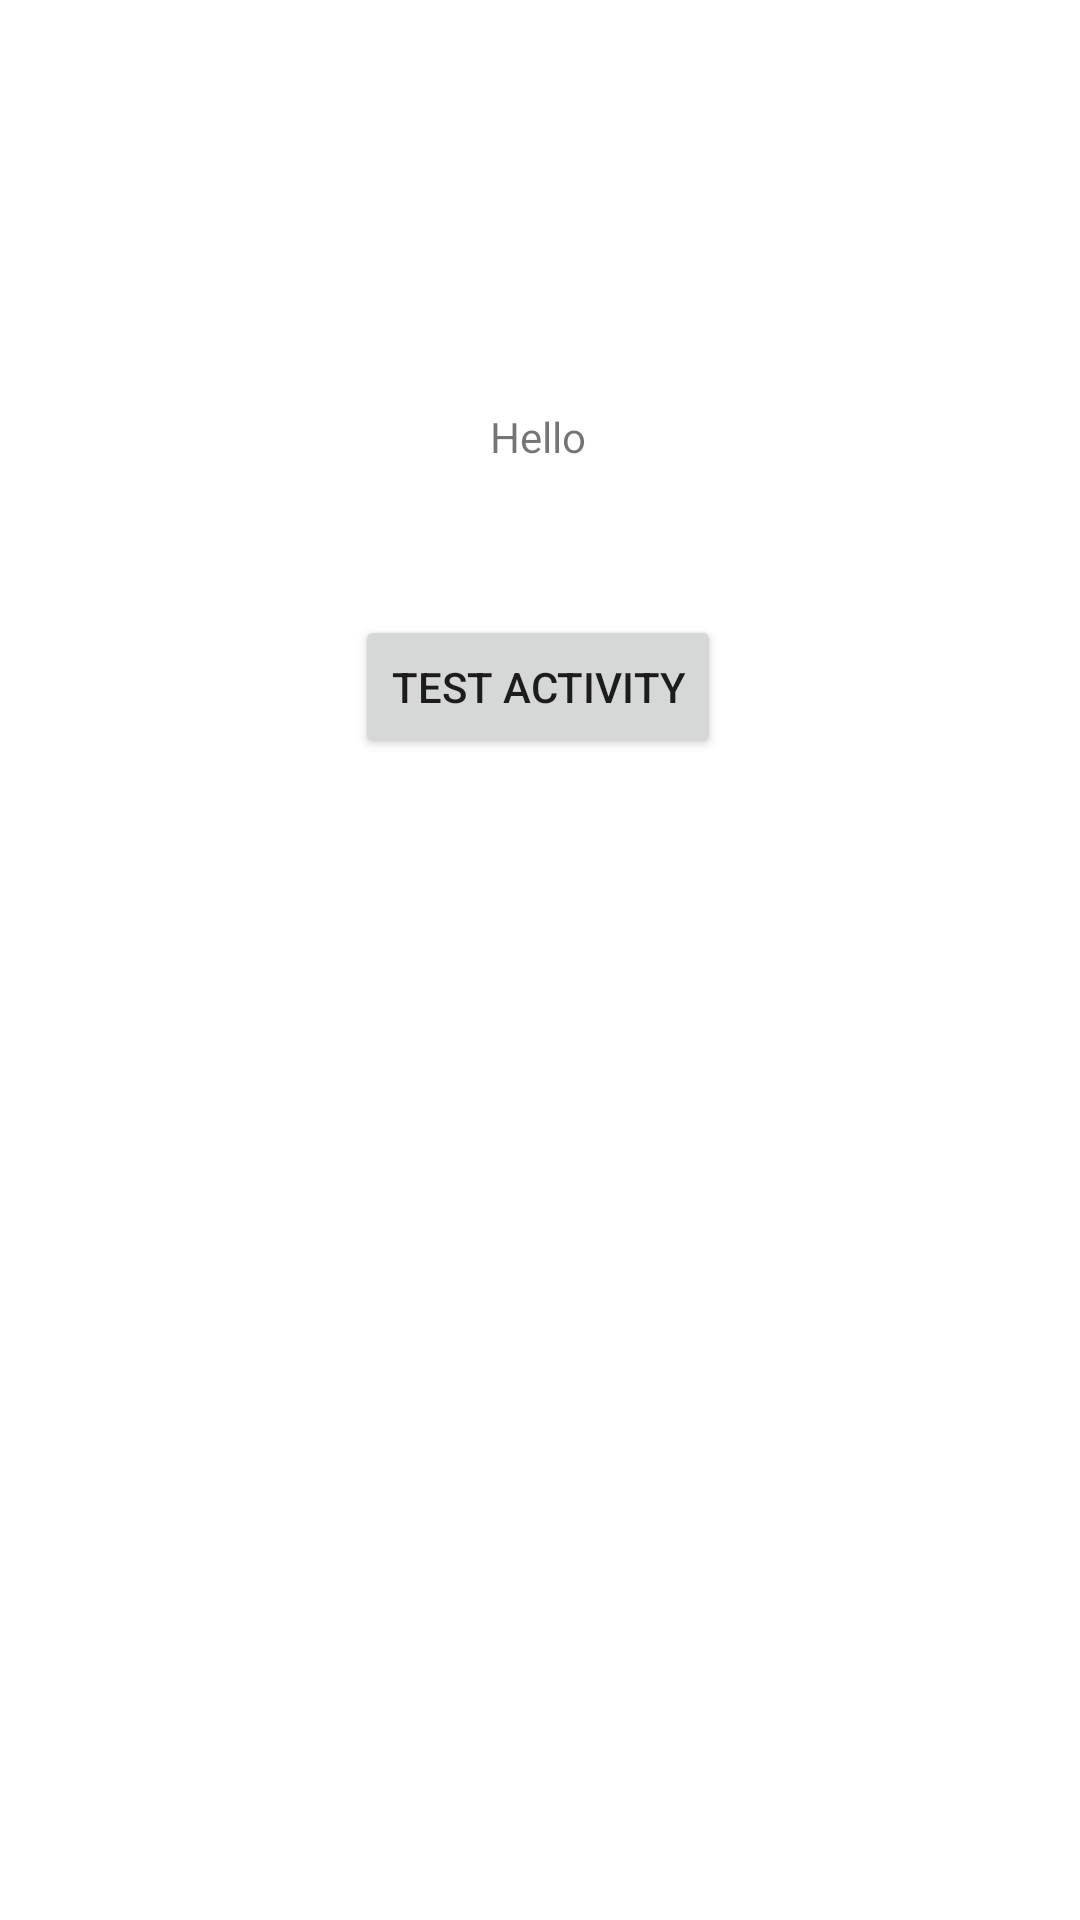

Layout XML and referenced resources for this Android screen:
<!-- AndroidManifest.xml: application theme Theme.TAP2PAY -->
<!-- res/layout/activity_main.xml -->
<?xml version="1.0" encoding="utf-8"?>
<androidx.constraintlayout.widget.ConstraintLayout xmlns:android="http://schemas.android.com/apk/res/android"
    xmlns:app="http://schemas.android.com/apk/res-auto"
    xmlns:tools="http://schemas.android.com/tools"
    android:layout_width="match_parent"
    android:layout_height="match_parent"
    tools:context=".MainActivity">

    <TextView
        android:id="@+id/check"
        android:layout_width="wrap_content"
        android:layout_height="wrap_content"
        android:text="Hello"
        app:layout_constraintBottom_toBottomOf="parent"
        app:layout_constraintHorizontal_bias="0.498"
        app:layout_constraintLeft_toLeftOf="parent"
        app:layout_constraintRight_toRightOf="parent"
        app:layout_constraintTop_toTopOf="parent"
        app:layout_constraintVertical_bias="0.219" />

    <Button
        android:id="@+id/button"
        android:layout_width="wrap_content"
        android:layout_height="wrap_content"
        android:layout_marginTop="50dp"
        android:text="TEST ACTIVITY"
        android:onClick="handleClick"
        app:layout_constraintEnd_toEndOf="@+id/check"
        app:layout_constraintStart_toStartOf="@+id/check"
        app:layout_constraintTop_toBottomOf="@+id/check" />

</androidx.constraintlayout.widget.ConstraintLayout>
<!-- resources referenced by this layout -->
<resources>
  <style name="Theme.TAP2PAY" parent="Theme.MaterialComponents.DayNight.DarkActionBar">
          
          <item name="colorPrimary">@color/purple_500</item>
          <item name="colorPrimaryVariant">@color/purple_700</item>
          <item name="colorOnPrimary">@color/white</item>
          
          <item name="colorSecondary">@color/teal_200</item>
          <item name="colorSecondaryVariant">@color/teal_700</item>
          <item name="colorOnSecondary">@color/black</item>
          
          <item name="android:statusBarColor" tools:targetApi="l">?attr/colorPrimaryVariant</item>
          
      </style>
  <!-- not gathered from this repository: default colours our renderer supplied (Android Studio template values) -->
  <color name="purple_500">#FF6200EE</color>
  <color name="purple_700">#FF3700B3</color>
  <color name="teal_200">#FF03DAC5</color>
  <color name="teal_700">#FF018786</color>
  <color name="black">#FF000000</color>
  <color name="white">#FFFFFFFF</color>
</resources>
